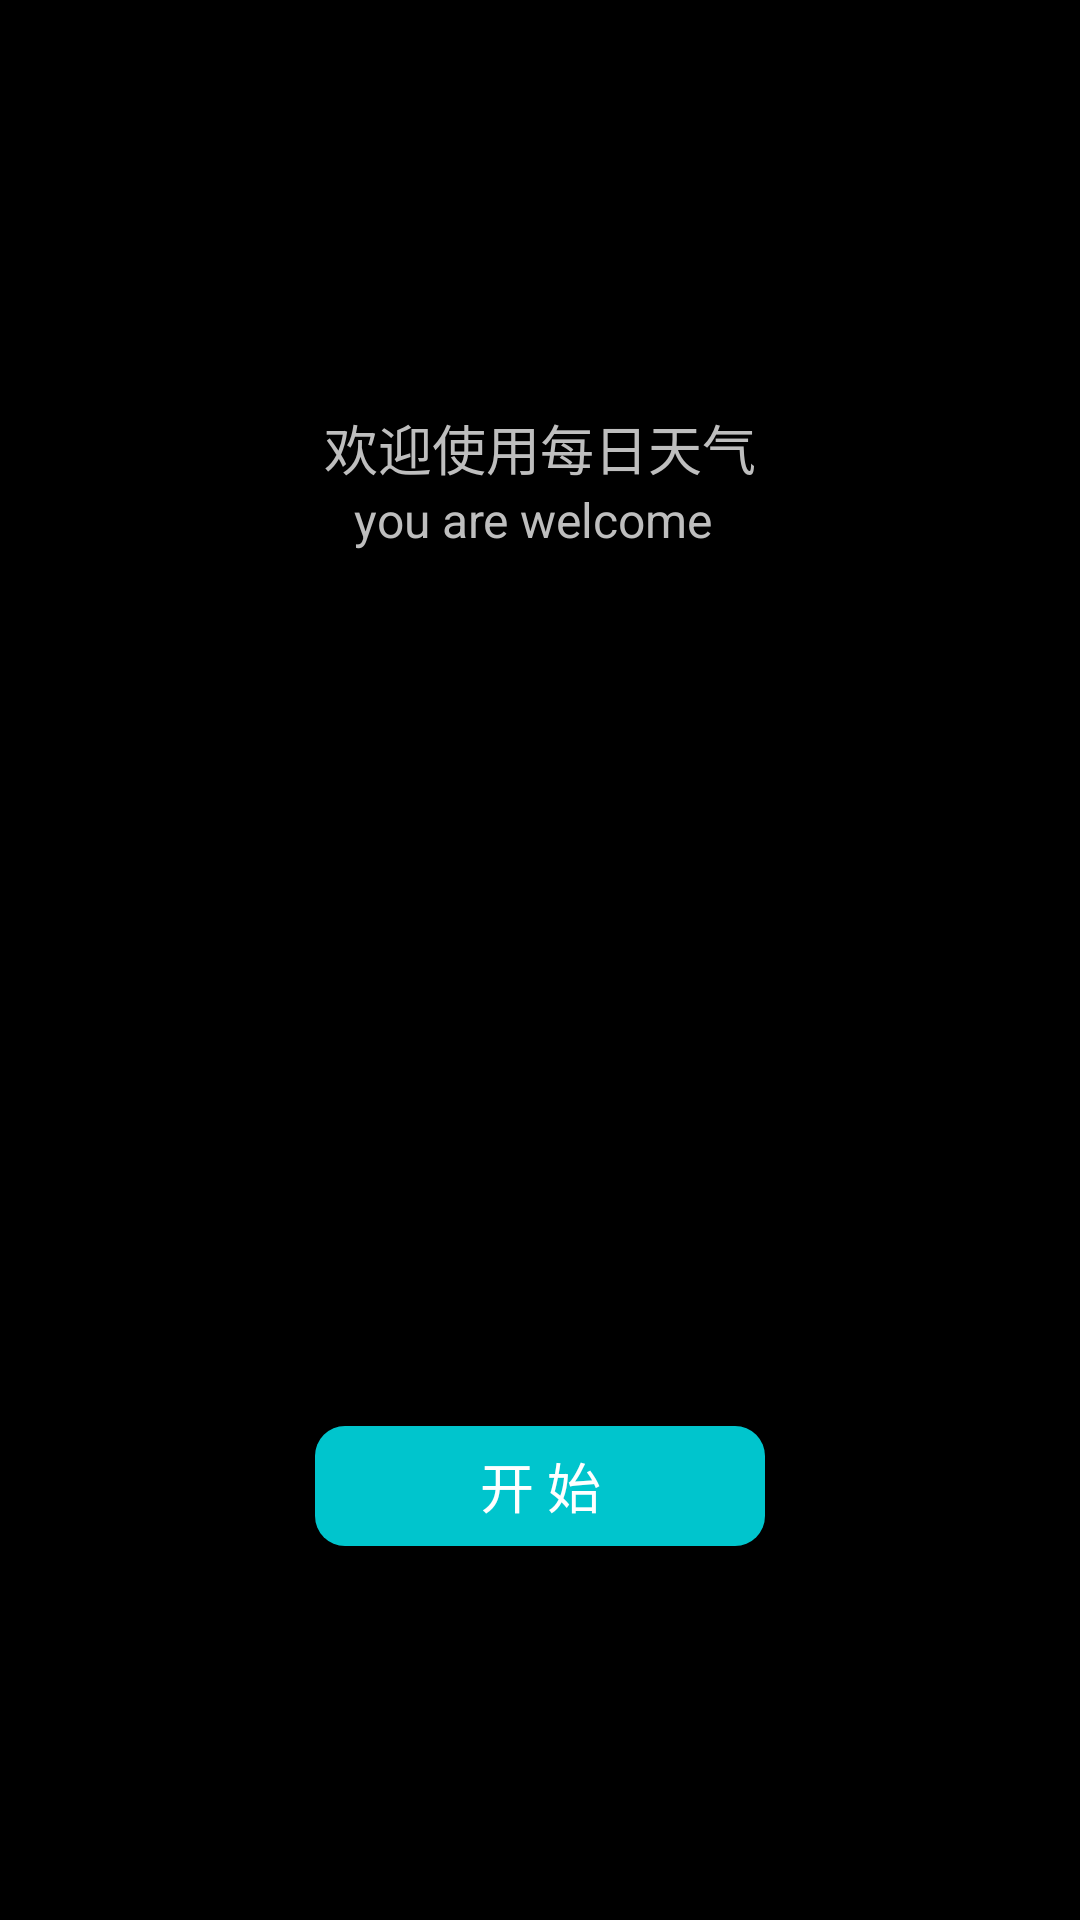

Android layout source for this screen:
<!-- AndroidManifest.xml: activity theme android:Theme.Black.NoTitleBar.Fullscreen -->
<!-- res/layout/activity_bound.xml -->
<?xml version="1.0" encoding="utf-8"?>
<RelativeLayout xmlns:android="http://schemas.android.com/apk/res/android"
    xmlns:tools="http://schemas.android.com/tools"
    android:id="@+id/activity_bound"
    android:layout_width="match_parent"
    android:layout_height="match_parent"
    tools:context="com.newweather.app.BoundActivity"
    android:background="@mipmap/bound"
    >

    <LinearLayout
        android:orientation="vertical"
        android:layout_width="match_parent"
        android:layout_height="match_parent"
        >
    <RelativeLayout
        android:layout_width="match_parent"
        android:layout_height="0dp"
        android:layout_weight="1"
        android:gravity="center"
        >
        <TextView
            android:id="@+id/text"
            android:layout_width="wrap_content"
            android:layout_height="wrap_content"
            android:text="欢迎使用每日天气"
            android:textSize="18dp"
            />
        <TextView
            android:layout_marginLeft="10dp"
            android:layout_below="@+id/text"
            android:layout_width="wrap_content"
            android:layout_height="wrap_content"
            android:text="you are welcome"
            android:textSize="16dp"
            />
    </RelativeLayout>

        <RelativeLayout
            android:layout_width="match_parent"
            android:layout_height="0dp"
            android:layout_weight="1"
            android:gravity="center"
            >
            <TextView
                android:id="@+id/bang"
                android:layout_width="wrap_content"
                android:layout_height="wrap_content"
                android:text="点击开始按钮绑定城市"
                android:textColor="@color/darkGrey"
                />
            <TextView
                android:id="@+id/bt_start"
                android:layout_marginTop="10dp"
                android:layout_below="@+id/bang"
                android:gravity="center"
                android:layout_width="150dp"
                android:layout_height="40dp"
                android:background="@drawable/btn_corner_blue"
                android:text="开 始"
                android:textSize="18dp"
                android:textColor="@color/white"
        />

        </RelativeLayout>
    </LinearLayout>
</RelativeLayout>
<!-- resources referenced by this layout -->
<resources>
  <color name="darkGrey">#8000</color>
  <color name="white">#fff</color>
  <!-- drawable btn_corner_blue (drawable) -->
  <shape xmlns:android="http://schemas.android.com/apk/res/android">
      <solid android:color="#00C5CD" />
      <corners android:radius="10dp" />
  </shape>
</resources>
